Run: headless pygame with SDL's dummy video driver; simulated clock (each Clock.tick advances the game by its frame time, no real sleeping); random seed 0; keys injected as events and as key.get_pressed() state; no mouse input.
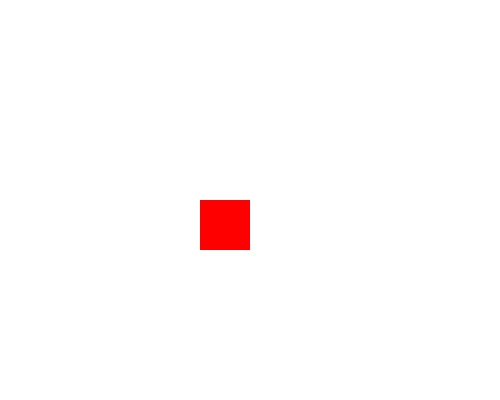
Frame 1 of 4 · flips 1–60 · no input
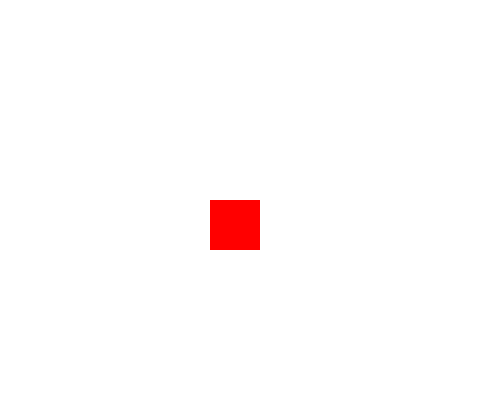
Frame 2 of 4 · flips 61–180 · tapped SPACE, RETURN · held RIGHT (→), D
Frame 3 of 4 · flips 181–300 · held DOWN (↓), S · screen unchanged from frame 2, image omitted
Frame 4 of 4 · flips 301–420 · held LEFT (←), A, UP (↑), W · screen same as frame 1, image omitted

The pygame program that drew these frames:

import pygame, sys
from pygame.locals import *

# set up pygame
pygame.init()

white = [255, 255, 255] #RGB -> Use RGB because computers have a backlight 
black = [0, 0, 0]
red = [255, 0, 0]

# set up the window

# tuple = (x, y) where x = width of surface in pixels, y = height of surface in pixels 
windowSurface = pygame.display.set_mode((500, 400)) # returns a pygame surface object
pygame.display.set_caption("Slither")
# Updates entire surface
leadX = 200
leadY = 200
gameExit = False
while not gameExit:
	# Pygame knows the events to watch out for (not on onus of programmer). It's up to you to do the event handling
	for event in pygame.event.get():
		# print(event)
		if event.type == pygame.QUIT:
			gameExit = True
		elif event.type == pygame.KEYDOWN:
			if event.key == pygame.K_LEFT:
				leadX -= 10
			if event.key == pygame.K_RIGHT:
				leadX += 10
	windowSurface.fill(white) #cleans the slate
	pygame.draw.rect(windowSurface, red, [leadX, leadY, 50, 50]) # parameters = where we want to draw it, the color, and the coordinates
	pygame.display.update() # rendering the graphic is the most CPU intensive 


# TODO: Add another condition for where user loses the game, don't want to exit game entirely. 
		


# uninitializes pygame
pygame.quit()
# Must have -> exits out of python
quit()
